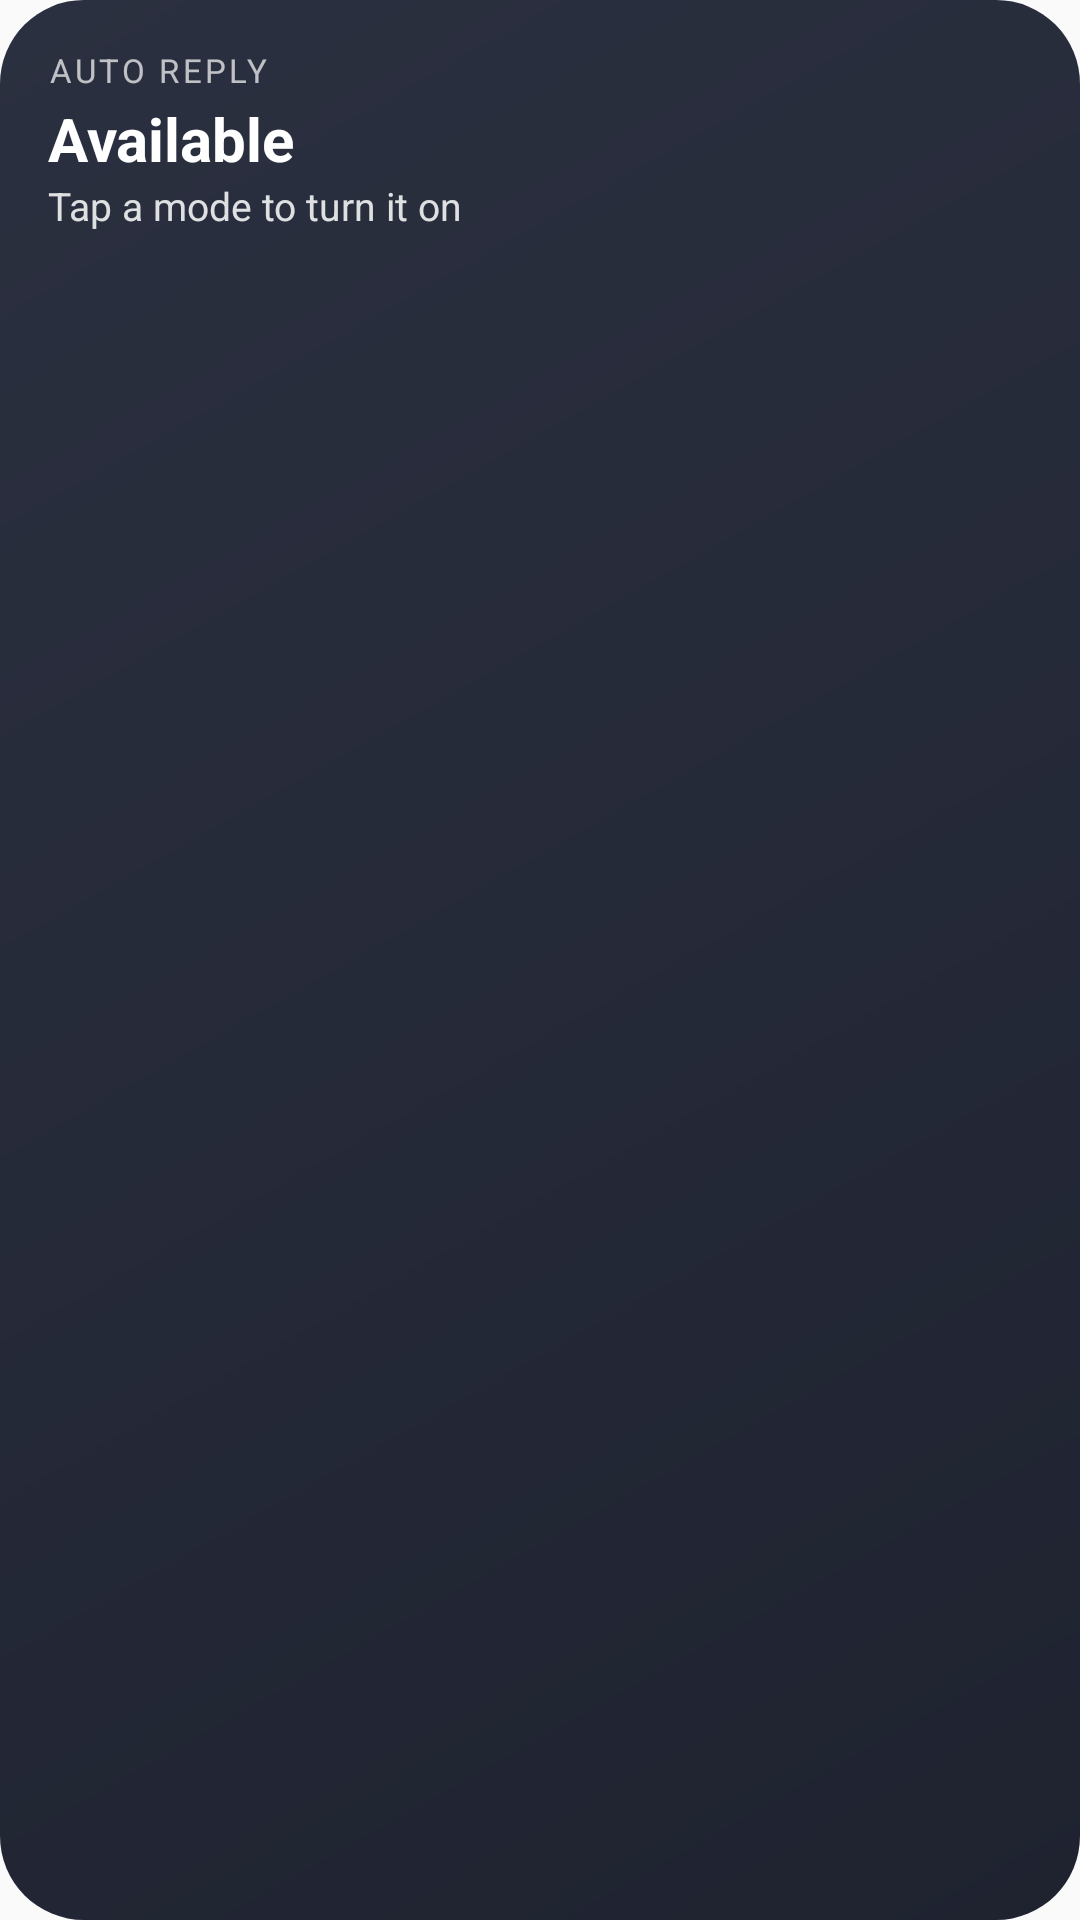

Write the Android layout XML for this screen, with the resource values it uses.
<!-- AndroidManifest.xml: application theme Theme.AutoReply -->
<!-- res/layout/widget_mode.xml -->
<?xml version="1.0" encoding="utf-8"?>
<LinearLayout xmlns:android="http://schemas.android.com/apk/res/android"
    android:id="@+id/widget_root"
    android:layout_width="match_parent"
    android:layout_height="match_parent"
    android:background="@drawable/widget_bg_off"
    android:orientation="vertical"
    android:padding="16dp">

    <LinearLayout
        android:id="@+id/widget_header"
        android:layout_width="match_parent"
        android:layout_height="wrap_content"
        android:orientation="vertical">

        <TextView
            android:layout_width="wrap_content"
            android:layout_height="wrap_content"
            android:letterSpacing="0.1"
            android:text="AUTO REPLY"
            android:textColor="#B3FFFFFF"
            android:textSize="11sp" />

        <TextView
            android:id="@+id/widget_title"
            android:layout_width="match_parent"
            android:layout_height="wrap_content"
            android:layout_marginTop="2dp"
            android:ellipsize="end"
            android:maxLines="1"
            android:text="Available"
            android:textColor="#FFFFFFFF"
            android:textSize="20sp"
            android:textStyle="bold" />

        <TextView
            android:id="@+id/widget_subtitle"
            android:layout_width="match_parent"
            android:layout_height="wrap_content"
            android:ellipsize="end"
            android:maxLines="1"
            android:text="Tap a mode to turn it on"
            android:textColor="#D9FFFFFF"
            android:textSize="13sp" />
    </LinearLayout>

    
    <FrameLayout
        android:layout_width="match_parent"
        android:layout_height="0dp"
        android:layout_weight="1"
        android:minHeight="10dp" />

    <LinearLayout
        android:layout_width="match_parent"
        android:layout_height="wrap_content"
        android:orientation="horizontal">

        <LinearLayout
            android:id="@+id/slot0"
            android:layout_width="0dp"
            android:layout_height="wrap_content"
            android:layout_weight="1"
            android:gravity="center_horizontal"
            android:orientation="vertical"
            android:visibility="gone">

            <ImageView
                android:id="@+id/slot0_icon"
                android:layout_width="44dp"
                android:layout_height="44dp"
                android:importantForAccessibility="no" />

            <TextView
                android:id="@+id/slot0_label"
                android:layout_width="wrap_content"
                android:layout_height="wrap_content"
                android:layout_marginTop="4dp"
                android:ellipsize="end"
                android:maxLines="1"
                android:textColor="#E6FFFFFF"
                android:textSize="11sp" />
        </LinearLayout>

        <LinearLayout
            android:id="@+id/slot1"
            android:layout_width="0dp"
            android:layout_height="wrap_content"
            android:layout_weight="1"
            android:gravity="center_horizontal"
            android:orientation="vertical"
            android:visibility="gone">

            <ImageView
                android:id="@+id/slot1_icon"
                android:layout_width="44dp"
                android:layout_height="44dp"
                android:importantForAccessibility="no" />

            <TextView
                android:id="@+id/slot1_label"
                android:layout_width="wrap_content"
                android:layout_height="wrap_content"
                android:layout_marginTop="4dp"
                android:ellipsize="end"
                android:maxLines="1"
                android:textColor="#E6FFFFFF"
                android:textSize="11sp" />
        </LinearLayout>

        <LinearLayout
            android:id="@+id/slot2"
            android:layout_width="0dp"
            android:layout_height="wrap_content"
            android:layout_weight="1"
            android:gravity="center_horizontal"
            android:orientation="vertical"
            android:visibility="gone">

            <ImageView
                android:id="@+id/slot2_icon"
                android:layout_width="44dp"
                android:layout_height="44dp"
                android:importantForAccessibility="no" />

            <TextView
                android:id="@+id/slot2_label"
                android:layout_width="wrap_content"
                android:layout_height="wrap_content"
                android:layout_marginTop="4dp"
                android:ellipsize="end"
                android:maxLines="1"
                android:textColor="#E6FFFFFF"
                android:textSize="11sp" />
        </LinearLayout>

        <LinearLayout
            android:id="@+id/slot3"
            android:layout_width="0dp"
            android:layout_height="wrap_content"
            android:layout_weight="1"
            android:gravity="center_horizontal"
            android:orientation="vertical"
            android:visibility="gone">

            <ImageView
                android:id="@+id/slot3_icon"
                android:layout_width="44dp"
                android:layout_height="44dp"
                android:importantForAccessibility="no" />

            <TextView
                android:id="@+id/slot3_label"
                android:layout_width="wrap_content"
                android:layout_height="wrap_content"
                android:layout_marginTop="4dp"
                android:ellipsize="end"
                android:maxLines="1"
                android:textColor="#E6FFFFFF"
                android:textSize="11sp" />
        </LinearLayout>

        <LinearLayout
            android:id="@+id/slot4"
            android:layout_width="0dp"
            android:layout_height="wrap_content"
            android:layout_weight="1"
            android:gravity="center_horizontal"
            android:orientation="vertical"
            android:visibility="gone">

            <ImageView
                android:id="@+id/slot4_icon"
                android:layout_width="44dp"
                android:layout_height="44dp"
                android:importantForAccessibility="no" />

            <TextView
                android:id="@+id/slot4_label"
                android:layout_width="wrap_content"
                android:layout_height="wrap_content"
                android:layout_marginTop="4dp"
                android:ellipsize="end"
                android:maxLines="1"
                android:textColor="#E6FFFFFF"
                android:textSize="11sp" />
        </LinearLayout>

        <LinearLayout
            android:id="@+id/slot5"
            android:layout_width="0dp"
            android:layout_height="wrap_content"
            android:layout_weight="1"
            android:gravity="center_horizontal"
            android:orientation="vertical"
            android:visibility="gone">

            <ImageView
                android:id="@+id/slot5_icon"
                android:layout_width="44dp"
                android:layout_height="44dp"
                android:importantForAccessibility="no" />

            <TextView
                android:id="@+id/slot5_label"
                android:layout_width="wrap_content"
                android:layout_height="wrap_content"
                android:layout_marginTop="4dp"
                android:ellipsize="end"
                android:maxLines="1"
                android:textColor="#E6FFFFFF"
                android:textSize="11sp" />
        </LinearLayout>

        <LinearLayout
            android:id="@+id/slot6"
            android:layout_width="0dp"
            android:layout_height="wrap_content"
            android:layout_weight="1"
            android:gravity="center_horizontal"
            android:orientation="vertical"
            android:visibility="gone">

            <ImageView
                android:id="@+id/slot6_icon"
                android:layout_width="44dp"
                android:layout_height="44dp"
                android:importantForAccessibility="no" />

            <TextView
                android:id="@+id/slot6_label"
                android:layout_width="wrap_content"
                android:layout_height="wrap_content"
                android:layout_marginTop="4dp"
                android:ellipsize="end"
                android:maxLines="1"
                android:textColor="#E6FFFFFF"
                android:textSize="11sp" />
        </LinearLayout>

    </LinearLayout>
</LinearLayout>
<!-- resources referenced by this layout -->
<resources>
  <!-- drawable widget_bg_off (drawable) -->
  <shape xmlns:android="http://schemas.android.com/apk/res/android" android:shape="rectangle">
      <corners android:radius="28dp" />
      <gradient android:angle="315" android:endColor="#FF1F2330" android:startColor="#FF2B3040" />
  </shape>
  <style name="Theme.AutoReply" parent="android:Theme.Material.Light.NoActionBar" />
</resources>
